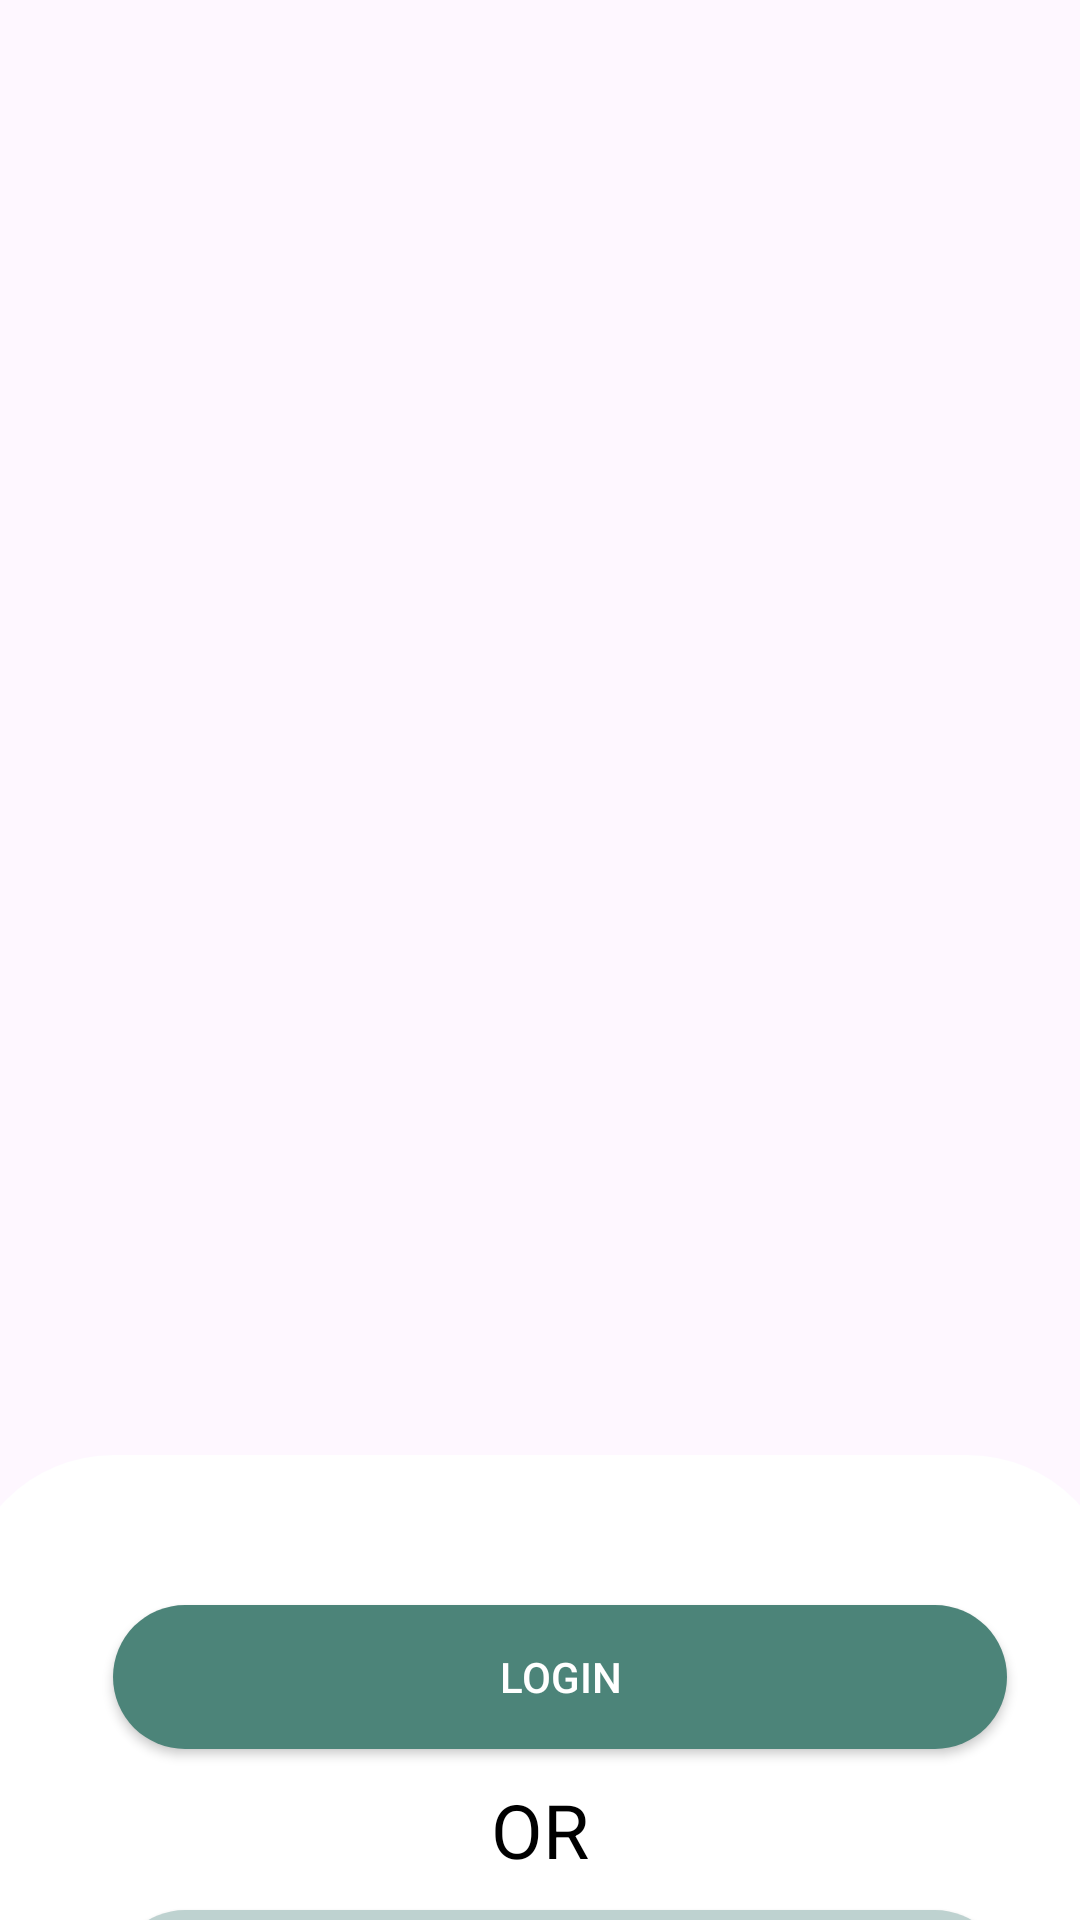

Android layout source for this screen:
<!-- AndroidManifest.xml: application theme Theme.MediLoc -->
<!-- res/layout/activity_main.xml -->
<?xml version="1.0" encoding="utf-8"?>
<LinearLayout xmlns:android="http://schemas.android.com/apk/res/android"
    xmlns:app="http://schemas.android.com/apk/res-auto"
    xmlns:tools="http://schemas.android.com/tools"
    android:id="@+id/main"
    android:layout_width="match_parent"
    android:layout_height="match_parent"
    android:orientation="vertical"
    android:gravity="center"
    android:background="@drawable/first_home"
    tools:context=".MainActivity">


    <LinearLayout
        android:layout_width="385dp"
        android:background="@drawable/login_bg"
        android:layout_height="350dp"
        android:layout_marginTop="680dp"
        android:orientation="vertical">


        <androidx.appcompat.widget.AppCompatButton
            android:id="@+id/button8"
            android:layout_width="298dp"
            android:layout_height="wrap_content"
            android:layout_marginTop="50dp"
            android:layout_marginLeft="50dp"
            android:textColor="@color/white"
            android:background="@drawable/login_btn_home"
            android:text="LOGIN" />

        <TextView
            android:id="@+id/textView2"
            android:layout_width="match_parent"
            android:layout_height="wrap_content"
            android:gravity="center"
            android:text="OR"
            android:layout_marginTop="10dp"
            android:textColor="@color/black"
            android:textSize="25dp" />


        <androidx.appcompat.widget.AppCompatButton
            android:id="@+id/button9"
            android:layout_marginTop="10dp"
            android:layout_width="298dp"
            android:layout_marginLeft="50dp"
            android:textColor="#2b524a"
            android:background="@drawable/reg_home_btn"
            android:layout_height="wrap_content"
            android:text="Create an account" />


    </LinearLayout>


</LinearLayout>
<!-- resources referenced by this layout -->
<resources>
  <!-- drawable login_bg (drawable) -->
  <?xml version="1.0" encoding="utf-8"?>
  <shape xmlns:android="http://schemas.android.com/apk/res/android">
      <gradient
          android:startColor="@color/white"
          android:endColor="@color/white"
          android:angle="45"
          />
      <corners android:radius="50dp" />
  
  </shape>
  <!-- drawable login_btn_home (drawable) -->
  <?xml version="1.0" encoding="utf-8"?>
  <shape xmlns:android="http://schemas.android.com/apk/res/android">
  
  
      <gradient
          android:startColor="#4c8479"
          android:endColor="#4c8479"
  
          />
      <corners android:radius="50dp" />
  
  
  </shape>
  <!-- drawable reg_home_btn (drawable) -->
  <?xml version="1.0" encoding="utf-8"?>
  <shape xmlns:android="http://schemas.android.com/apk/res/android">
  
      <gradient
          android:startColor="#bed2d0"
          android:endColor="#bed2d0"
  
          />
      <corners android:radius="50dp" />
  
  
  </shape>
  <style name="Theme.MediLoc" parent="Base.Theme.MediLoc" />
  <style name="Base.Theme.MediLoc" parent="Theme.Material3.DayNight.NoActionBar">
          
          
      </style>
  <!-- not gathered from this repository: default colours our renderer supplied (Android Studio template values) -->
  <color name="black">#FF000000</color>
  <color name="white">#FFFFFFFF</color>
</resources>
